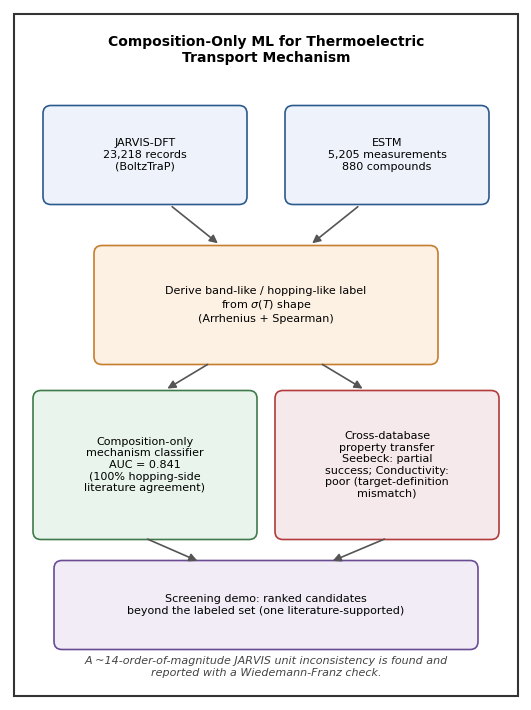

The matplotlib source for this figure:
"""Graphical abstract: thermoelectric transport-mechanism classification and cross-database transfer."""
import os
from pathlib import Path
import matplotlib
matplotlib.use("Agg")
import matplotlib.pyplot as plt
from matplotlib.patches import FancyBboxPatch, FancyArrowPatch, Rectangle

FIG_DIR = Path(os.environ.get("FIG_DIR", "figures"))
FIG_DIR.mkdir(parents=True, exist_ok=True)

plt.rcParams.update({"font.size": 8.0, "axes.grid": False, "font.family": "DejaVu Sans"})

W, H = 5.12, 6.9
fig, ax = plt.subplots(figsize=(W, H))
fig.subplots_adjust(0, 0, 1, 1)
ax.set_xlim(0, W)
ax.set_ylim(0, H)
ax.axis("off")

border = Rectangle((0.04, 0.04), W - 0.08, H - 0.08, linewidth=1.5,
                    edgecolor="#333333", facecolor="none", zorder=10)
ax.add_patch(border)


def box(cx, cy, w, h, text, fc="#eef3fb", ec="#2b5a8c", fontsize=8, fontweight="normal"):
    b = FancyBboxPatch((cx - w / 2, cy - h / 2), w, h,
                        boxstyle="round,pad=0.02,rounding_size=0.08",
                        linewidth=1.2, edgecolor=ec, facecolor=fc)
    ax.add_patch(b)
    ax.text(cx, cy, text, ha="center", va="center", fontsize=fontsize,
            fontweight=fontweight)


def arrow(x1, y1, x2, y2, color="#555555"):
    a = FancyArrowPatch((x1, y1), (x2, y2),
                         arrowstyle="-|>", mutation_scale=12, linewidth=1.2, color=color)
    ax.add_patch(a)


ax.text(W / 2, 6.5, "Composition-Only ML for Thermoelectric\nTransport Mechanism",
        ha="center", va="center", fontsize=10, fontweight="bold")

box(1.35, 5.45, 2.0, 0.95, "JARVIS-DFT\n23,218 records\n(BoltzTraP)", fc="#eef3fb")
box(3.77, 5.45, 2.0, 0.95, "ESTM\n5,205 measurements\n880 compounds", fc="#eef3fb")
box(2.56, 3.95, 3.4, 1.15, "Derive band-like / hopping-like label\nfrom $\\sigma(T)$ shape\n(Arrhenius + Spearman)",
    fc="#fdf1e3", ec="#c77d2e")
arrow(1.6, 4.95, 2.1, 4.55)
arrow(3.5, 4.95, 3.0, 4.55)

box(1.35, 2.35, 2.2, 1.45, "Composition-only\nmechanism classifier\nAUC = 0.841\n(100% hopping-side\nliterature agreement)",
    fc="#e9f5ec", ec="#3f7a4a")
box(3.77, 2.35, 2.2, 1.45, "Cross-database\nproperty transfer\nSeebeck: partial\nsuccess; Conductivity:\npoor (target-definition\nmismatch)",
    fc="#f6e9ec", ec="#b23b3b")
arrow(2.0, 3.37, 1.55, 3.1)
arrow(3.1, 3.37, 3.55, 3.1)

box(2.56, 0.95, 4.2, 0.85, "Screening demo: ranked candidates\nbeyond the labeled set (one literature-supported)", fc="#f1ecf5", ec="#6a4c93")
arrow(1.35, 1.62, 1.9, 1.38)
arrow(3.77, 1.62, 3.2, 1.38)

ax.text(W / 2, 0.33,
        "A ~14-order-of-magnitude JARVIS unit inconsistency is found and\nreported with a Wiedemann-Franz check.",
        ha="center", va="center", fontsize=8, style="italic", color="#444444")

from matplotlib.text import Text
mn = min(t.get_fontsize() for t in fig.findobj(Text) if t.get_text().strip())
assert mn >= 8, mn
print("graphical abstract min font", mn)
plt.savefig(FIG_DIR / "graphical_abstract.pdf")
plt.savefig(FIG_DIR / "graphical_abstract.png", dpi=400)
print("saved graphical abstract")
